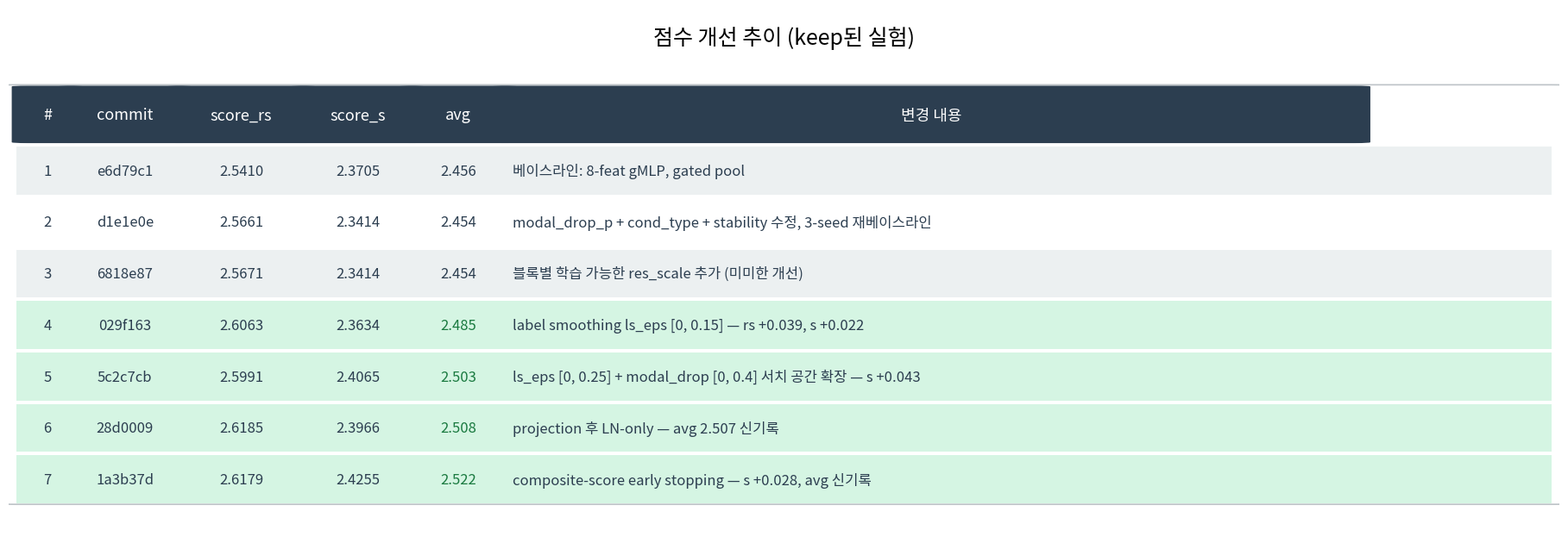

The matplotlib source for this figure: (Note: this script raises an exception after producing the figure.)
import matplotlib
matplotlib.use('Agg')
import matplotlib.pyplot as plt
import matplotlib.font_manager as fm
import matplotlib.patches as mpatches
import numpy as np

# Korean font
font_path = '/usr/share/fonts/opentype/noto/NotoSansCJK-Regular.ttc'
font_prop = fm.FontProperties(fname=font_path)
fm.fontManager.addfont(font_path)
plt.rcParams['font.family'] = 'Noto Sans CJK KR'
plt.rcParams['axes.unicode_minus'] = False

# ─────────────────────────────────────────────
# TABLE 1: 점수 개선 추이 (keep된 실험)
# ─────────────────────────────────────────────
def make_table1():
    headers = ['#', 'commit', 'score_rs', 'score_s', 'avg', '변경 내용']
    rows = [
        ['1', 'e6d79c1', '2.5410', '2.3705', '2.456', '베이스라인: 8-feat gMLP, gated pool'],
        ['2', 'd1e1e0e', '2.5661', '2.3414', '2.454', 'modal_drop_p + cond_type + stability 수정, 3-seed 재베이스라인'],
        ['3', '6818e87', '2.5671', '2.3414', '2.454', '블록별 학습 가능한 res_scale 추가 (미미한 개선)'],
        ['4', '029f163', '2.6063', '2.3634', '2.485', 'label smoothing ls_eps [0, 0.15] — rs +0.039, s +0.022'],
        ['5', '5c2c7cb', '2.5991', '2.4065', '2.503', 'ls_eps [0, 0.25] + modal_drop [0, 0.4] 서치 공간 확장 — s +0.043'],
        ['6', '28d0009', '2.6185', '2.3966', '2.508', 'projection 후 LN-only — avg 2.507 신기록'],
        ['7', '1a3b37d', '2.6179', '2.4255', '2.522', 'composite-score early stopping — s +0.028, avg 신기록'],
    ]

    col_widths = [0.03, 0.07, 0.08, 0.07, 0.06, 0.55]
    fig_w = 18
    row_h = 0.60
    header_h = 0.70
    top_pad = 0.9
    bottom_pad = 0.4

    n_rows = len(rows)
    fig_h = top_pad + header_h + n_rows * row_h + bottom_pad

    fig, ax = plt.subplots(figsize=(fig_w, fig_h))
    ax.set_xlim(0, 1)
    ax.set_ylim(0, fig_h)
    ax.axis('off')

    title_y = fig_h - 0.35
    ax.text(0.5, title_y, '점수 개선 추이 (keep된 실험)',
            ha='center', va='center', fontsize=18, fontweight='bold',
            fontproperties=font_prop)

    # column x positions
    xs = []
    x = 0.01
    for w in col_widths:
        xs.append(x)
        x += w
    xs_center = [xs[i] + col_widths[i]/2 for i in range(len(col_widths))]

    # header row
    hy = fig_h - top_pad - header_h/2
    for i, (h, xc) in enumerate(zip(headers, xs_center)):
        ax.add_patch(mpatches.FancyBboxPatch(
            (xs[i]+0.002, hy - header_h/2 + 0.04),
            col_widths[i] - 0.004, header_h - 0.05,
            boxstyle="round,pad=0.01", linewidth=0,
            facecolor='#2C3E50', zorder=2))
        ax.text(xc, hy, h, ha='center', va='center',
                fontsize=13, fontweight='bold', color='white',
                fontproperties=font_prop, zorder=3)

    # data rows
    highlight_avgs = {'2.485', '2.503', '2.508', '2.522'}
    for r_idx, row in enumerate(rows):
        y = fig_h - top_pad - header_h - (r_idx + 0.5) * row_h
        bg = '#ECF0F1' if r_idx % 2 == 0 else 'white'
        # highlight best rows
        if row[4] in highlight_avgs:
            bg = '#D5F5E3'
        ax.add_patch(mpatches.Rectangle(
            (0.005, y - row_h/2 + 0.03), 0.99, row_h - 0.04,
            linewidth=0, facecolor=bg, zorder=1))

        for i, (val, xc) in enumerate(zip(row, xs_center)):
            fs = 12
            fw = 'normal'
            color = '#2C3E50'
            if i == 4 and val in highlight_avgs:
                color = '#1a7a40'
                fw = 'bold'
            ha = 'center' if i < 5 else 'left'
            x_pos = xc if i < 5 else xs[5] + 0.005
            ax.text(x_pos, y, val, ha=ha, va='center',
                    fontsize=fs, fontweight=fw, color=color,
                    fontproperties=font_prop, zorder=3)

    # border lines
    table_top = fig_h - top_pad
    table_bot = fig_h - top_pad - header_h - n_rows * row_h + 0.03
    ax.add_patch(mpatches.FancyBboxPatch(
        (0.005, table_bot), 0.99, table_top - table_bot,
        boxstyle="round,pad=0.01", linewidth=1.2,
        edgecolor='#BDC3C7', facecolor='none', zorder=4))

    plt.tight_layout(pad=0.1)
    plt.savefig('/home/minji/autoresearch/table1_score_progress.png',
                dpi=150, bbox_inches='tight', facecolor='white')
    plt.close()
    print("table1 saved.")


# ─────────────────────────────────────────────
# TABLE 2: 실패 패턴 분석
# ─────────────────────────────────────────────
def make_table2():
    headers = ['실패 유형', '실험 수', '대표 실험', '원인']
    rows = [
        ['rs ↑ but s ↓ (불균형)', '8개',
         '33adaa5, 8f42694, 948af22\n9d13700, 0b11a7d, 81833df 등',
         'random_scaffold에선 좋지만 scaffold(hard split)에서\n점수 하락 — 과적합 또는 서치 공간 불균형'],
        ['HPO 예산 희석', '5개',
         'ab15bc3(stochastic depth)\n6439e21(Mixup), 0332106(pw_scale)',
         '파라미터가 너무 많아져 30 trials 내에\n최적값을 찾지 못함'],
        ['아키텍처와 충돌', '4개',
         'ebb514e(modality ID embed)\nc51d0b8(CLS token)',
         'SGU가 이미 위치 정보 처리 → ID 임베딩 중복\nCLS 토큰이 SGU 포지셔널 믹싱 방해'],
        ['LR 스케줄러 문제', '3개',
         'a1f88dd(cosine)\n8380d2b(cosine annealing)\nc0f90ad(ReduceLROnPlateau)',
         'Early stopping과 충돌 —\nLR이 너무 일찍 감소하거나 작은 모델로 수렴'],
        ['손실함수 변경 역효과', '2개',
         'a6ca1c9(focal loss)\n81833df(class weighting ×3)',
         'scaffold split에서 BBB- 예측 과도하게 강조 →\nscaffold 점수 급락'],
    ]

    col_widths = [0.22, 0.07, 0.28, 0.41]
    fig_w = 18
    row_h = 1.15
    header_h = 0.70
    top_pad = 0.9
    bottom_pad = 0.4

    n_rows = len(rows)
    fig_h = top_pad + header_h + n_rows * row_h + bottom_pad

    fig, ax = plt.subplots(figsize=(fig_w, fig_h))
    ax.set_xlim(0, 1)
    ax.set_ylim(0, fig_h)
    ax.axis('off')

    title_y = fig_h - 0.35
    ax.text(0.5, title_y, '실패 패턴 분석 (discard 실험)',
            ha='center', va='center', fontsize=18, fontweight='bold',
            fontproperties=font_prop)

    xs = []
    x = 0.01
    for w in col_widths:
        xs.append(x)
        x += w
    xs_center = [xs[i] + col_widths[i]/2 for i in range(len(col_widths))]

    hy = fig_h - top_pad - header_h/2
    for i, (h, xc) in enumerate(zip(headers, xs_center)):
        ax.add_patch(mpatches.FancyBboxPatch(
            (xs[i]+0.002, hy - header_h/2 + 0.04),
            col_widths[i] - 0.004, header_h - 0.05,
            boxstyle="round,pad=0.01", linewidth=0,
            facecolor='#922B21', zorder=2))
        ax.text(xc, hy, h, ha='center', va='center',
                fontsize=13, fontweight='bold', color='white',
                fontproperties=font_prop, zorder=3)

    row_colors = ['#FDEDEC', '#white', '#FDEDEC', 'white', '#FDEDEC']
    alt_colors = ['#FDEDEC', 'white']
    for r_idx, row in enumerate(rows):
        y = fig_h - top_pad - header_h - (r_idx + 0.5) * row_h
        bg = alt_colors[r_idx % 2]
        ax.add_patch(mpatches.Rectangle(
            (0.005, y - row_h/2 + 0.03), 0.99, row_h - 0.04,
            linewidth=0, facecolor=bg, zorder=1))

        for i, (val, xc) in enumerate(zip(row, xs_center)):
            ha = 'center' if i < 2 else 'left'
            x_pos = xc if i < 2 else xs[i] + 0.008
            fw = 'bold' if i == 0 else 'normal'
            ax.text(x_pos, y, val, ha=ha, va='center',
                    fontsize=11.5, fontweight=fw, color='#2C3E50',
                    fontproperties=font_prop, zorder=3,
                    multialignment='left' if i >= 2 else 'center')

    table_top = fig_h - top_pad
    table_bot = fig_h - top_pad - header_h - n_rows * row_h + 0.03
    ax.add_patch(mpatches.FancyBboxPatch(
        (0.005, table_bot), 0.99, table_top - table_bot,
        boxstyle="round,pad=0.01", linewidth=1.2,
        edgecolor='#BDC3C7', facecolor='none', zorder=4))

    plt.tight_layout(pad=0.1)
    plt.savefig('/home/minji/autoresearch/table2_failure_patterns.png',
                dpi=150, bbox_inches='tight', facecolor='white')
    plt.close()
    print("table2 saved.")


# ─────────────────────────────────────────────
# TABLE 3: 파일 구조
# ─────────────────────────────────────────────
def make_table3():
    fig, axes = plt.subplots(3, 1, figsize=(17, 18))
    fig.patch.set_facecolor('white')

    # subtitle common style
    subtitle_kw = dict(fontsize=16, fontweight='bold', color='#1A252F',
                       fontproperties=font_prop, ha='center', va='center')

    # ── Section A: 원본 프레임워크 ──
    ax = axes[0]
    ax.axis('off')
    ax.set_xlim(0, 1); ax.set_ylim(0, 1)
    ax.text(0.5, 0.93, '① 원본 autoresearch 프레임워크 (Karpathy)',
            transform=ax.transAxes, **subtitle_kw)

    headers = ['파일', '역할']
    rows_a = [
        ['prepare.py', '원본: GPT 학습용 데이터 준비 (고정)'],
        ['train.py', '원본: GPT 모델 + 학습 루프 (agent가 수정)'],
        ['program.md', '원본: agent 지시서 템플릿'],
        ['pyproject.toml / uv.lock', '의존성 관리 (uv 기반)'],
    ]
    col_w = [0.25, 0.73]
    draw_simple_table(ax, headers, rows_a, col_w,
                      header_color='#1A5276', y_start=0.82, row_h=0.16)

    # ── Section B: BBB용 파일 ──
    ax = axes[1]
    ax.axis('off')
    ax.set_xlim(0, 1); ax.set_ylim(0, 1)
    ax.text(0.5, 0.95, '② BBB용으로 새로 준비한 파일',
            transform=ax.transAxes, **subtitle_kw)

    headers_b = ['파일', '수정 가능', '역할']
    rows_b = [
        ['bbb_prepare.py', '불가 (고정)', 'prepare.py의 BBB 버전 — 데이터 로딩, 8-모달리티 피처 엔지니어링, scaffold split, 평가 함수'],
        ['bbb_train.py', '가능 (agent 수정)', 'train.py의 BBB 버전 — gMLP 아키텍처 + Optuna HPO, agent가 이 파일만 수정'],
        ['bbb_program.md', '참조용', 'program.md의 BBB 버전 — 실험 루프 지시서 (무한 루프 방식)'],
        ['bbb_results.tsv', '기록 전용', '실험 결과 로그 (git commit 안 함)'],
        ['bbb_experiment_overview.md', '참조용', '전체 실험 구조 설명 문서'],
    ]
    col_w_b = [0.26, 0.18, 0.54]
    draw_simple_table(ax, headers_b, rows_b, col_w_b,
                      header_color='#1A5276', y_start=0.84, row_h=0.16,
                      special_col=1,
                      special_fn=lambda v: ('#C0392B' if '불가' in v else
                                            '#1a7a40' if '가능' in v else '#7D6608'))

    # ── Section C: 데이터 파일 ──
    ax = axes[2]
    ax.axis('off')
    ax.set_xlim(0, 1); ax.set_ylim(0, 1)
    ax.text(0.5, 0.93, '③ 데이터 파일 (외부 경로)',
            transform=ax.transAxes, **subtitle_kw)

    headers_c = ['경로', '내용']
    rows_c = [
        ['/home/minji/BBB/scage/BBB/data/bench_label.csv', 'SMILES + BBB 레이블 (p_np 컬럼: BBB+=1, BBB-=0)'],
        ['/home/minji/BBB/scage/BBB/data/bench_embed.csv', 'scage 분자 수준 임베딩 (scage1)'],
        ['/home/minji/BBB/scage/BBB/data/bench_atom_embed.csv', 'scage 원자 수준 임베딩 (scage2)'],
        ['/home/minji/BBB/mole_public/MolE_embed_base_bbb.csv', 'MolE 언어모델 임베딩 (768차원)'],
    ]
    col_w_c = [0.50, 0.48]
    draw_simple_table(ax, headers_c, rows_c, col_w_c,
                      header_color='#1A5276', y_start=0.82, row_h=0.16)

    plt.suptitle('BBB Autoresearch — 파일 구조', fontsize=20, fontweight='bold',
                 fontproperties=font_prop, y=0.99, color='#1A252F')
    plt.tight_layout(rect=[0, 0, 1, 0.98], h_pad=2.5)
    plt.savefig('/home/minji/autoresearch/table3_file_structure.png',
                dpi=150, bbox_inches='tight', facecolor='white')
    plt.close()
    print("table3 saved.")


def draw_simple_table(ax, headers, rows, col_widths,
                      header_color='#2C3E50', y_start=0.9, row_h=0.14,
                      special_col=None, special_fn=None):
    xs = [0.01]
    for w in col_widths[:-1]:
        xs.append(xs[-1] + w)

    # header
    hy = y_start
    for i, (h, x, w) in enumerate(zip(headers, xs, col_widths)):
        ax.add_patch(mpatches.FancyBboxPatch(
            (x+0.003, hy - row_h*0.45), w - 0.006, row_h*0.88,
            boxstyle="round,pad=0.005", linewidth=0,
            facecolor=header_color, zorder=2,
            transform=ax.transAxes))
        ax.text(x + w/2, hy, h, ha='center', va='center',
                fontsize=13, fontweight='bold', color='white',
                fontproperties=font_prop, zorder=3, transform=ax.transAxes)

    for r_idx, row in enumerate(rows):
        y = y_start - (r_idx + 1) * row_h
        bg = '#EAF2FF' if r_idx % 2 == 0 else 'white'
        ax.add_patch(mpatches.Rectangle(
            (0.008, y - row_h*0.45), 0.984, row_h*0.88,
            linewidth=0, facecolor=bg, zorder=1,
            transform=ax.transAxes))

        for i, (val, x, w) in enumerate(zip(row, xs, col_widths)):
            color = '#2C3E50'
            fw = 'normal'
            if special_col is not None and i == special_col and special_fn:
                color = special_fn(val)
                fw = 'bold'
            if i == 0:
                color = '#154360'
                fw = 'bold'
            ax.text(x + 0.012, y, val, ha='left', va='center',
                    fontsize=11, fontweight=fw, color=color,
                    fontproperties=font_prop, zorder=3,
                    transform=ax.transAxes)

    # outer border
    total_h = (len(rows) + 1) * row_h
    ax.add_patch(mpatches.FancyBboxPatch(
        (0.008, y_start - total_h + row_h*0.45), 0.984, total_h,
        boxstyle="round,pad=0.005", linewidth=1,
        edgecolor='#BDC3C7', facecolor='none', zorder=4,
        transform=ax.transAxes))


make_table1()
make_table2()
make_table3()
print("All done.")
